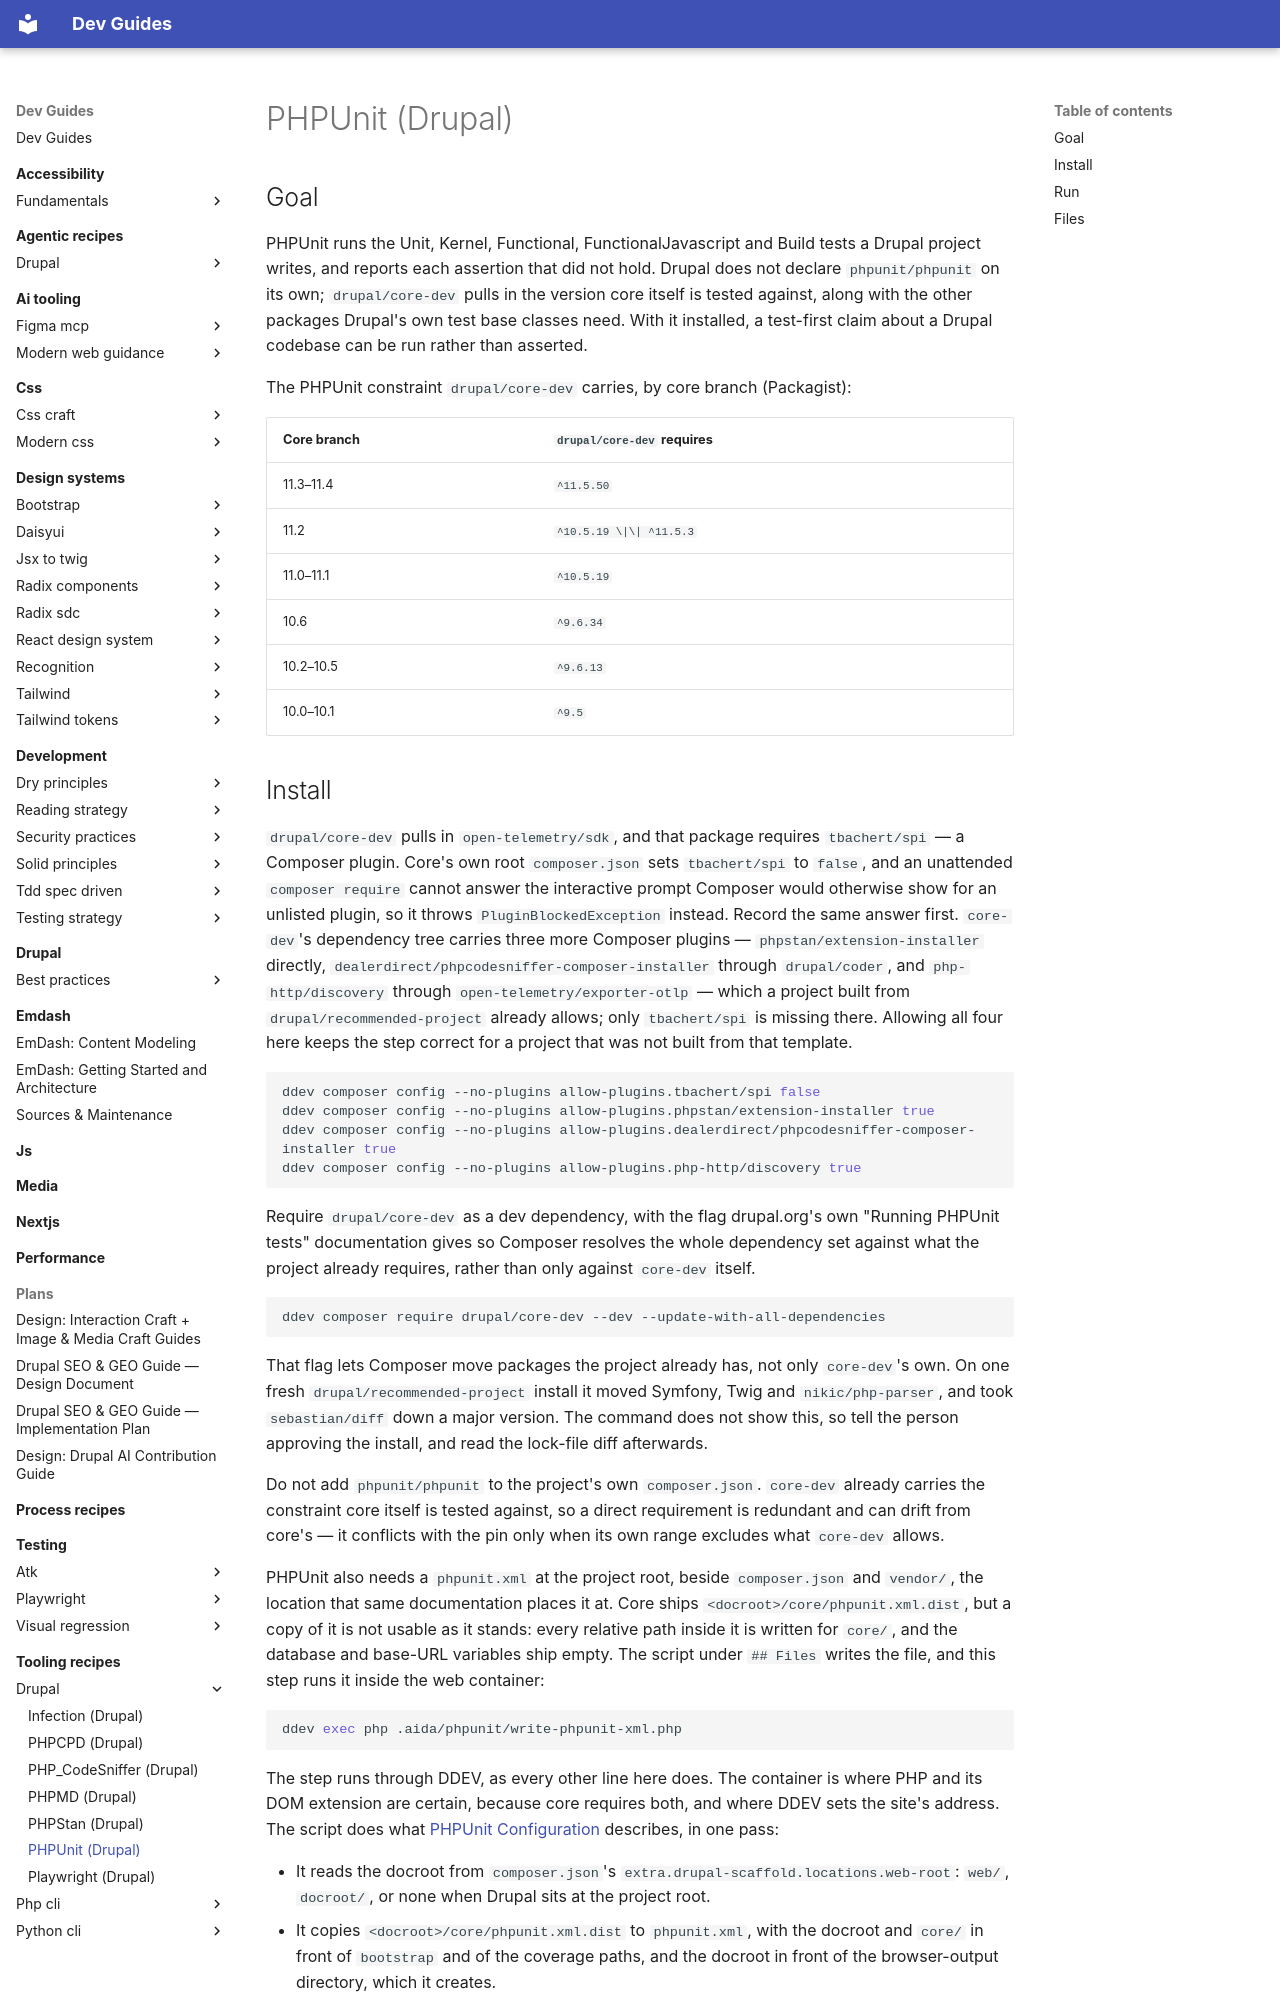

repository: camoa/dev-guides · page: tooling-recipes/drupal/phpunit/index.html · generator: mkdocs

---
# Routing block, first and in this order. Whoever is resolving reads to here and decides.
name: drupal_phpunit_tooling
capability: phpunit
description: Use when a Drupal project needs PHPUnit installed and configured through drupal/core-dev. Says how to install it and how to run it.
# Metadata, read only after a match.
label: PHPUnit (Drupal)
recipe_schema_version: 1.0.0
version: 0.2.0
recipe_class: tooling
framework: drupal
authors:
  - name: camoa
license: GPL-2.0-or-later
---

# PHPUnit (Drupal)

## Goal

PHPUnit runs the Unit, Kernel, Functional, FunctionalJavascript and Build tests a
Drupal project writes, and reports each assertion that did not hold. Drupal does not
declare `phpunit/phpunit` on its own; `drupal/core-dev` pulls in the version core
itself is tested against, along with the other packages Drupal's own test base
classes need. With it installed, a test-first claim about a Drupal codebase can
be run rather than asserted.

The PHPUnit constraint `drupal/core-dev` carries, by core branch (Packagist):

| Core branch | `drupal/core-dev` requires |
|---|---|
| 11.3–11.4 | `^11.5.50` |
| 11.2 | `^10.5.19 \|\| ^11.5.3` |
| 11.0–11.1 | `^10.5.19` |
| 10.6 | `^9.6.34` |
| 10.2–10.5 | `^9.6.13` |
| 10.0–10.1 | `^9.5` |
